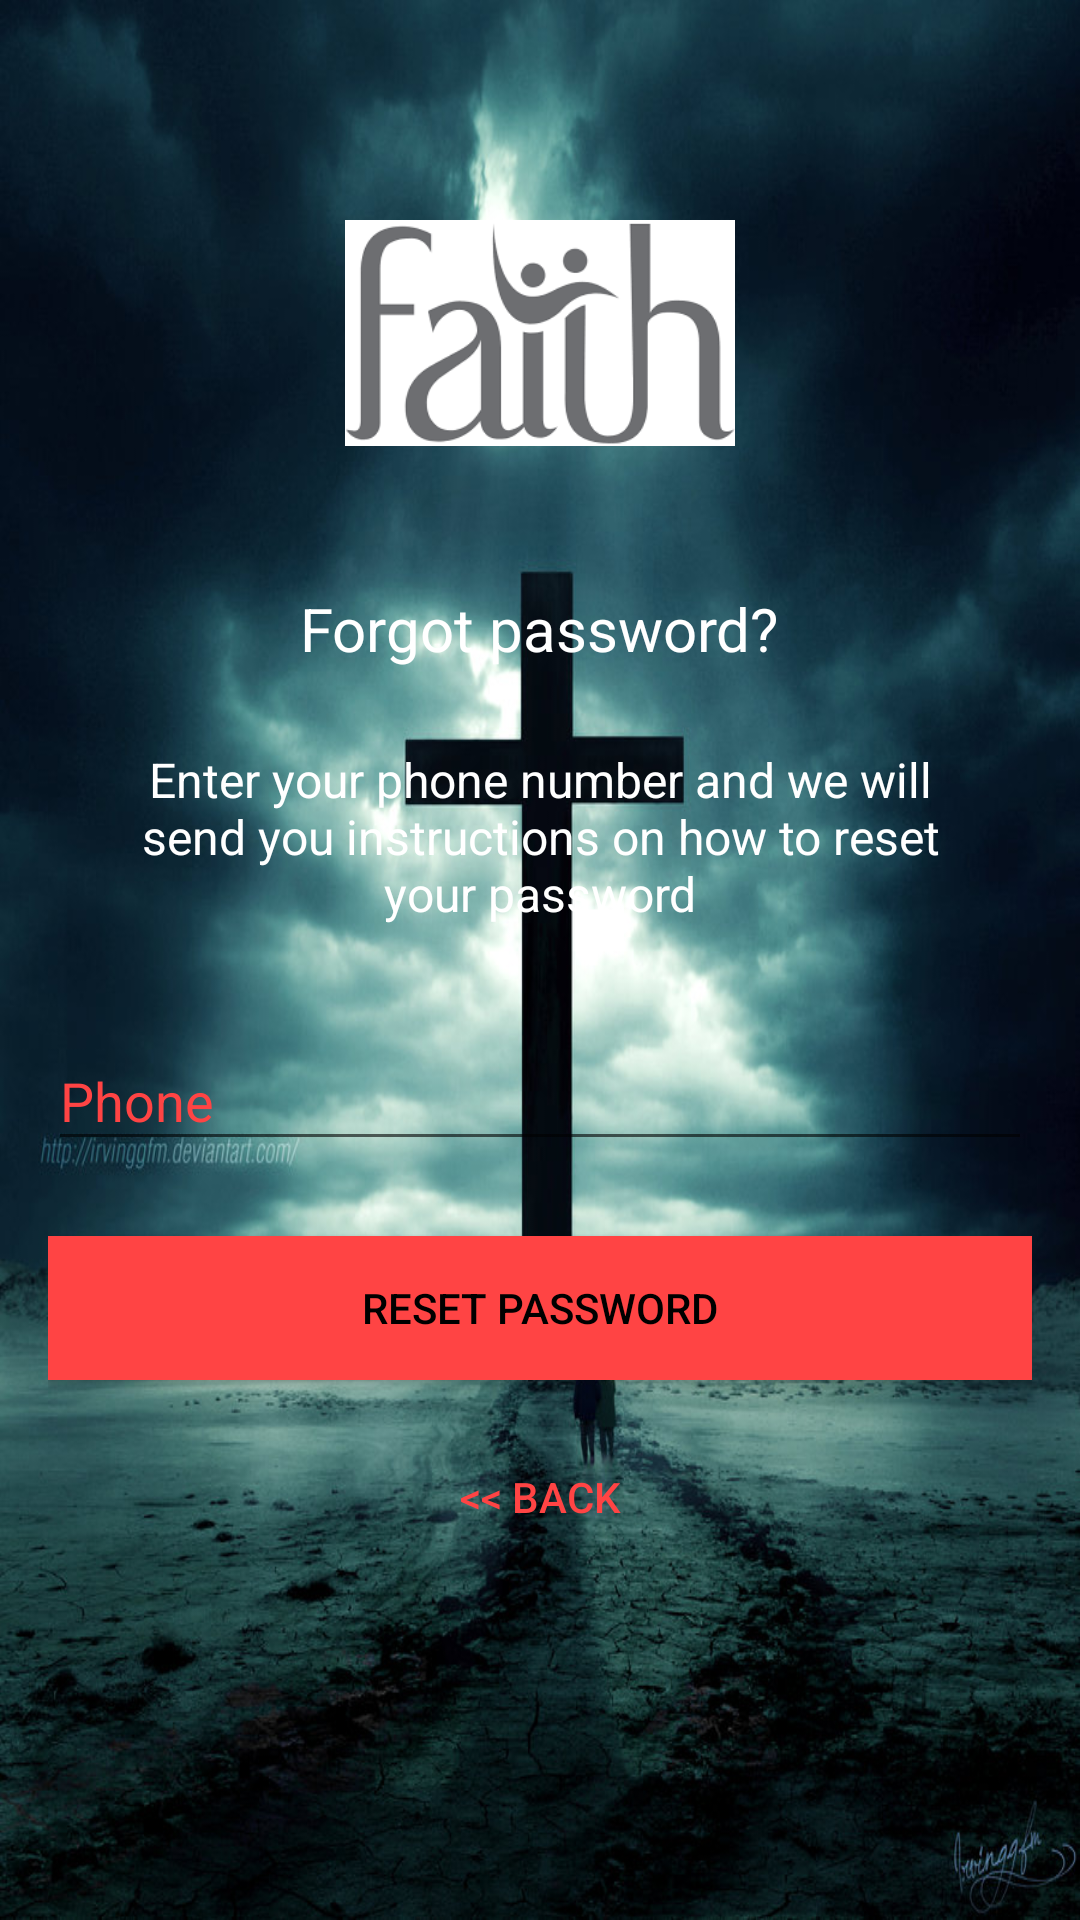

Reconstruct the res/layout file that produces this screen, plus the resources it refers to.
<!-- AndroidManifest.xml: application theme AppTheme -->
<!-- res/layout/activity_password_reset.xml -->
<?xml version="1.0" encoding="utf-8"?>
<android.support.design.widget.CoordinatorLayout xmlns:android="http://schemas.android.com/apk/res/android"
    xmlns:tools="http://schemas.android.com/tools"
    android:layout_width="match_parent"
    android:layout_height="match_parent"
    android:layout_gravity="center"
    android:background="@drawable/slide1"
    android:fitsSystemWindows="true"
    tools:context="com.nhubnigeria.engineering.psirs.activity.PasswordReset">

    <LinearLayout
        android:layout_width="match_parent"
        android:layout_height="wrap_content"
        android:layout_marginTop="@dimen/layout_marginTop"
        android:gravity="center"
        android:orientation="vertical"
        android:padding="@dimen/activity_horizontal_margin">


        <ImageView
            android:layout_width="@dimen/logo_w_h"
            android:layout_height="@dimen/logo_w_h"
            android:layout_gravity="center_horizontal"
            android:layout_marginBottom="@dimen/image_marginBottom"
            android:src="@drawable/logo" />

        <TextView
            android:layout_width="wrap_content"
            android:layout_height="wrap_content"
            android:layout_gravity="center_horizontal"
            android:padding="@dimen/padding"
            android:text="@string/lbl_forgot_password"
            android:textColor="@android:color/white"
            android:textSize="@dimen/tv_textSize" />

        <TextView
            android:layout_width="wrap_content"
            android:layout_height="wrap_content"
            android:layout_marginBottom="@dimen/tv_marginBottom"
            android:gravity="center_horizontal"
            android:padding="@dimen/activity_horizontal_margin"
            android:text="@string/forgot_password_msg"
            android:textColor="@android:color/white"
            android:textSize="@dimen/tv_txtSize" />

        <android.support.design.widget.TextInputLayout
            android:layout_width="match_parent"
            android:layout_height="wrap_content"
            android:textColorHint="@android:color/holo_red_light">

            <EditText
                android:id="@+id/phoneReset"
                android:layout_width="match_parent"
                android:layout_height="wrap_content"
                android:layout_marginBottom="@dimen/tv_marginBottom"
                android:layout_marginTop="@dimen/et_marginTop"
                android:drawablePadding="@dimen/drawablePad"
                android:drawableStart="@drawable/ic_phone"
                android:hint="@string/hint_phone"
                android:inputType="phone"
                android:maxLength="11"
                android:textColor="@android:color/white" />
        </android.support.design.widget.TextInputLayout>

        

        <Button
            android:id="@+id/btn_reset_password"
            android:layout_width="match_parent"
            android:layout_height="wrap_content"
            android:layout_marginTop="@dimen/btn_marginTop"
            android:background="@android:color/holo_red_light"
            android:text="@string/btn_reset_password"
            android:textColor="@android:color/black" />

        <Button
            android:id="@+id/btn_back"
            android:layout_width="wrap_content"
            android:layout_height="wrap_content"
            android:layout_marginTop="@dimen/btn_marginTop"
            android:background="@null"
            android:text="@string/btn_back"
            android:textColor="@android:color/holo_red_light" />

    </LinearLayout>

    <ProgressBar
        android:id="@+id/progress_Bar"
        style="?android:attr/progressBarStyleHorizontal"
        android:layout_width="match_parent"
        android:layout_height="wrap_content"
        android:layout_marginTop="@dimen/progressBar_marginTop"
        android:backgroundTint="@android:color/white"
        android:indeterminate="true"
        android:indeterminateTint="@android:color/holo_red_dark"
        android:max="11"
        android:visibility="gone" />


</android.support.design.widget.CoordinatorLayout>
<!-- resources referenced by this layout -->
<resources>
  <dimen name="activity_horizontal_margin">16dp</dimen>
  <dimen name="btn_marginTop">15dp</dimen>
  <dimen name="drawablePad">6dp</dimen>
  <dimen name="et_marginTop">20dp</dimen>
  <dimen name="image_marginBottom">10dp</dimen>
  <dimen name="layout_marginTop">30dp</dimen>
  <dimen name="logo_w_h">130dp</dimen>
  <dimen name="padding">10dp</dimen>
  <dimen name="progressBar_marginTop">-7dp</dimen>
  <dimen name="tv_marginBottom">10dp</dimen>
  <dimen name="tv_textSize">20sp</dimen>
  <dimen name="tv_txtSize">16sp</dimen>
  <!-- drawable logo: png bitmap (drawable, 4350 bytes) -->
  <!-- drawable slide1: jpg bitmap (drawable, 147882 bytes) -->
  <string name="btn_back">&lt;&lt; Back</string>
  <string name="btn_reset_password">Reset Password</string>
  <string name="forgot_password_msg">Enter your phone number and we will send you instructions
      on how to reset your password</string>
  <string name="hint_phone">Phone</string>
  <string name="lbl_forgot_password">Forgot password?</string>
  <style name="AppTheme" parent="Theme.AppCompat.Light.DarkActionBar">
          
          <item name="colorPrimary">@color/colorPrimary</item>
          <item name="colorPrimaryDark">@color/colorPrimaryDark</item>
          <item name="colorAccent">@color/colorAccent</item>
          <item name="windowActionBar">false</item>
          <item name="windowNoTitle">true</item>
      </style>
  <color name="colorPrimary">#0F7584</color>
  <color name="colorPrimaryDark">#303F9F</color>
  <color name="colorAccent">#FF4081</color>
</resources>
